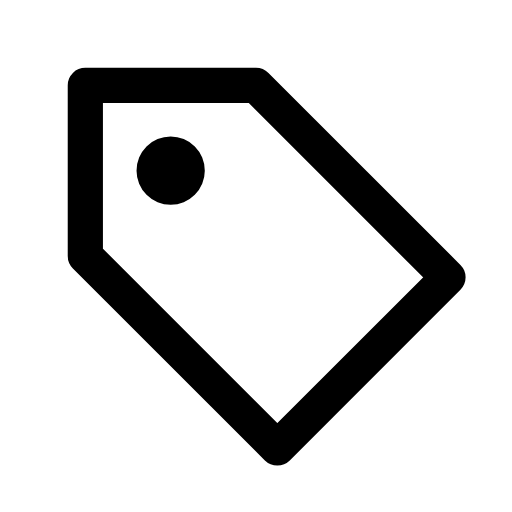
t = 0.00 s
t = 0.12 s: frame unchanged from t = 0.00 s, image omitted
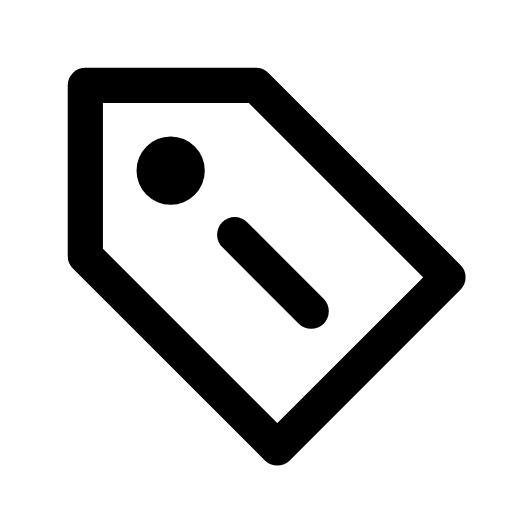
t = 0.38 s
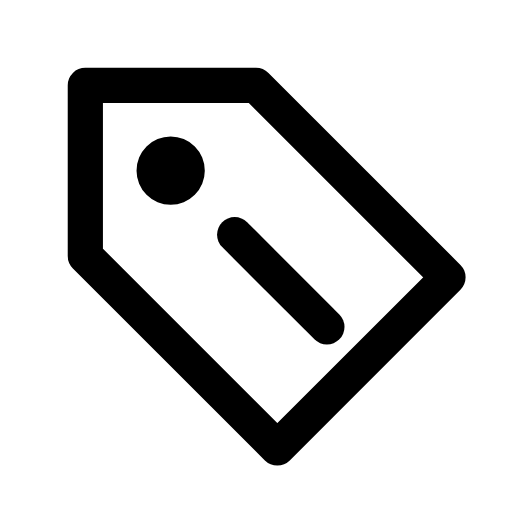
t = 0.51 s
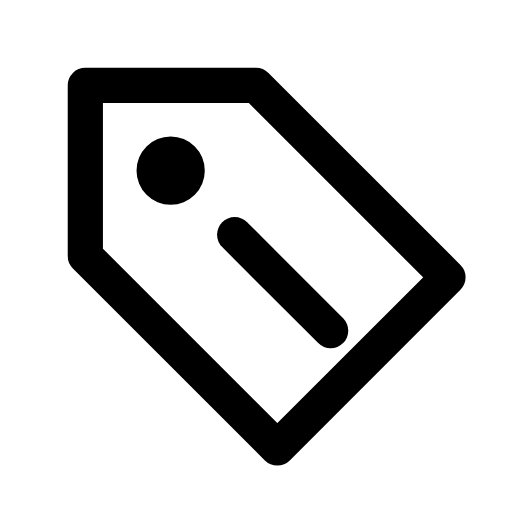
t = 0.64 s
t = 0.80 s: frame unchanged from t = 0.64 s, image omitted

The animated SVG that drew these frames (rendered in a browser with its animation timeline set to each time). Animation: 1 CSS @keyframes rule; one cycle of 0.80 s.

<svg xmlns="http://www.w3.org/2000/svg" width="24" height="24" viewBox="0 0 24 24" fill="none" role="img" aria-label="Label" class="ecui-tag-mono-motion">
<title>Label</title>
<desc>The label seats against its small punched anchor.</desc>
<style>@media(prefers-reduced-motion:no-preference){.ecui-tag-mono-motion .p2{stroke-dasharray:1;stroke-dashoffset:0;transform-box:view-box;transform-origin:12px 12px;animation:ecui-tag-mono-motion-p2 800ms cubic-bezier(.3,0,.2,1) 1 backwards}@keyframes ecui-tag-mono-motion-p2{0%{stroke-dashoffset:1}15%{stroke-dashoffset:1}80%{stroke-dashoffset:0}100%{stroke-dashoffset:0}}}</style>
<path class="p0" d="M4 4H12L21 13L13 21L4 12Z" fill="none" stroke="currentColor" stroke-width="1.65" stroke-linecap="round" stroke-linejoin="round"/>
<path class="p1" d="M6.4 8a1.6 1.6 0 1 0 3.2 0a1.6 1.6 0 1 0 -3.2 0Z" fill="currentColor"/>
<path class="p2" d="M11 11L15.5 15.5" fill="none" stroke="currentColor" stroke-width="1.65" stroke-linecap="round" stroke-linejoin="round" pathLength="1"/>
</svg>
